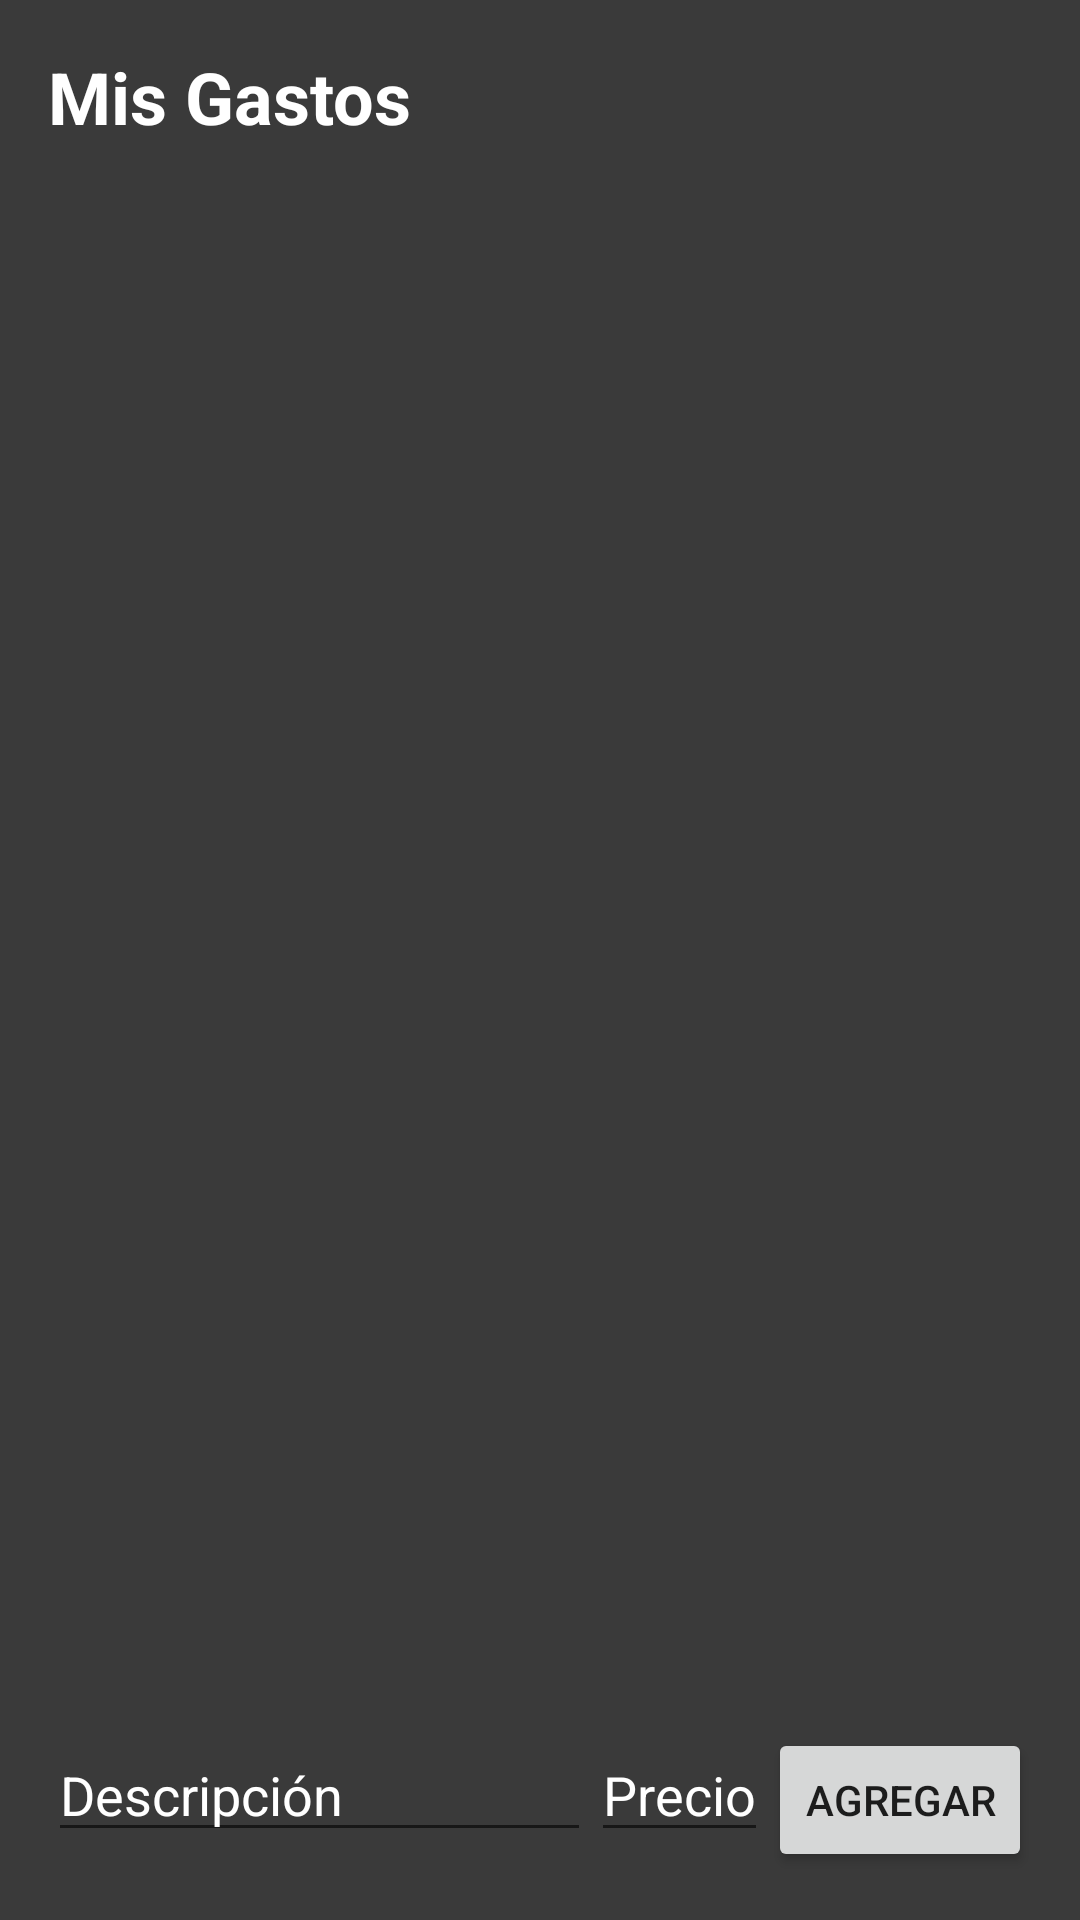

This screen was rendered from an Android layout file. Write that file and the resources it references.
<!-- AndroidManifest.xml: application theme Theme.Organizador -->
<!-- res/layout/activity_gastos.xml -->
<?xml version="1.0" encoding="utf-8"?>
<androidx.constraintlayout.widget.ConstraintLayout xmlns:android="http://schemas.android.com/apk/res/android"
    xmlns:app="http://schemas.android.com/apk/res-auto"
    xmlns:tools="http://schemas.android.com/tools"
    android:layout_width="match_parent"
    android:layout_height="match_parent"
    android:background="#3A3A3A"
    tools:context=".GastosActivity">

    <LinearLayout
        android:layout_width="match_parent"
        android:layout_height="match_parent"
        android:orientation="vertical">

        
        <TextView
            android:layout_width="match_parent"
            android:layout_height="wrap_content"
            android:text="Mis Gastos"
            android:textSize="24sp"
            android:textStyle="bold"
            android:textColor="@color/white"
            android:padding="16dp"/>

        
        <androidx.recyclerview.widget.RecyclerView
            android:id="@+id/recyclerView"
            android:textColorHint="@color/white"
            android:layout_width="match_parent"
            android:layout_height="0dp"
            android:layout_weight="1"
            android:padding="16dp"/>

        
        <LinearLayout
            android:layout_width="match_parent"
            android:layout_height="wrap_content"
            android:orientation="horizontal"
            android:padding="16dp">

            <EditText
                android:id="@+id/descriptionEditText"
                android:layout_width="0dp"
                android:layout_height="wrap_content"
                android:layout_weight="1"
                android:hint="Descripción"
                android:textColorHint="@color/white"
                android:textColor="@color/white"
                android:inputType="text"/>

            <EditText
                android:id="@+id/priceEditText"
                android:layout_width="wrap_content"
                android:layout_height="wrap_content"
                android:hint="Precio"
                android:textColorHint="@color/white"
                android:textColor="@color/white"
                android:inputType="numberDecimal"/>

            <Button
                android:id="@+id/addButton"
                android:layout_width="wrap_content"
                android:layout_height="wrap_content"
                android:text="Agregar"/>
        </LinearLayout>

    </LinearLayout>




</androidx.constraintlayout.widget.ConstraintLayout>
<!-- resources referenced by this layout -->
<resources>
  <color name="white">#FFFFFFFF</color>
  <style name="Theme.Organizador" parent="Theme.MaterialComponents.DayNight.DarkActionBar">
          
          <item name="colorPrimary">@color/purple_500</item>
          <item name="colorPrimaryVariant">@color/purple_700</item>
          <item name="colorOnPrimary">@color/white</item>
          
          <item name="colorSecondary">@color/teal_200</item>
          <item name="colorSecondaryVariant">@color/teal_700</item>
          <item name="colorOnSecondary">@color/black</item>
          
          <item name="android:statusBarColor">?attr/colorPrimaryVariant</item>
          
      </style>
  <color name="purple_500">#FF6200EE</color>
  <color name="purple_700">#FF3700B3</color>
  <color name="teal_200">#FF03DAC5</color>
  <color name="teal_700">#FF018786</color>
  <color name="black">#FF000000</color>
</resources>
